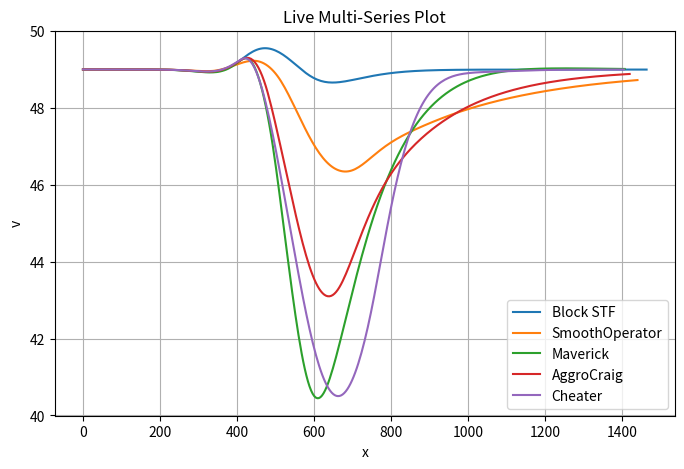

Write Python code to recreate this figure.
#!/usr/bin/env python3
"""
2DOF Point-Mass Glider Thermal Trajectory & Energy Model

Simulates longitudinal flight dynamics and total specific energy height (E_h)
evolution for an 18m glider traversing a spatial updraft (thermal).

Key Physical & Dynamic Features:
  - Integrated State: [x, z, v, gamma, n] resolved using 4th-order Runge-Kutta (RK4).
  - Updraft Profile: Continuous Allen thermal model with finite core and sink ring.
  - Shear Coupling: Coupled spatial gradient (dw/dx) terms in v_dot and gamma_dot
    to capture momentum and pitch-rate interactions in vertical wind gradients.
  - Actuator Dynamics: First-order low-pass lag (tau_n) modeling variometer, pilot,
    and airframe load factor response delays.
  - Control Law: Closed-loop PD speed-to-load-factor controller with n-clamping.
  - Drag Model: Empirical profile drag fit (Cd0) + Oswald induced drag (Cdi).

Output:
  Prints horizontal distance (x) versus Total Specific Energy Height (z + v^2 / 2g)
  to evaluate energy extraction efficiency across varied pull-up profiles.
"""

import math
from dataclasses import dataclass
import matplotlib.pyplot as plt

# Physical constants
rho = 1.22 # kg/m^2
g = 9.82 # m/s^2

# Aircraft constants
eOswald = 0.95
S = 10.0 # m^2 (wing area)
m = 500.0 # kg (mass)
b = 18.0 # m (span)
AR = b * b / S # (aspect ratio)
tau_n = 0.5 # s (lag time constant for changes in load factor)

# State vars
state_t = None # s
state_x = None # m
state_z = None # m
state_v = None # m/s
state_gamma = None # radians (note: initialize this to proper steady-state for x/z/v)
state_nCmd = 1.0 # Commanded Gs of acceleration
state_n = 1.0 # Gs of acceleration. Control input.

# Simulation constants
dt = 0.1 # s
targetCruise_v = 49.0 # m/s
thermalWidth = 300.0 # m
thermalVelocity = 2.5 # m/s
thermalCenter = 450.0 # m

# Pilot profiles
@dataclass
class PilotProfile:
    name: str
    kp: float      # Speed error gain (g's per m/s speed error)
    kd: float      # Acceleration damping gain (g's per m/s^2 acceleration)
    targetDolphin_v: float # Target dolphin speed (m/s)
    n_max: float   # Upper load factor limit (g)
    n_min: float   # Lower load factor limit (g)
    v_pullThresh: float # Pilot pulls once the thermal is stronger than this (m/s)
    v_pushThresh: float # Pilot pushes once the thermal becomes weaker than this (m/s)
    x_cheaterPull: float = None
    x_cheaterPush: float = None

PILOT_BLOCK = PilotProfile(
    name="Block STF",
    kp=0.10,
    kd=0.38,
    targetDolphin_v=targetCruise_v,
    n_max=1.2,
    n_min=0.8,
    v_pullThresh=1.5,
    v_pushThresh=1.5,
)

PILOT_SMOOTH = PilotProfile(
    name="SmoothOperator",
    kp=0.10404040404040404,
    kd=0.7757575757575759,
    targetDolphin_v=25.0,
    n_max=1.2,
    n_min=0.8,
    v_pullThresh=0.0,
    v_pushThresh=0.9848484848484849,
)

PILOT_AGGRESSIVE = PilotProfile(
    name="AggroCraig",
    kp=0.10404040404040404,
    kd=0.5252525252525253,
    targetDolphin_v=29.363636363636363,
    n_max=2.0,
    n_min=0.5,
    v_pullThresh=1.5404040404040402,
    v_pushThresh=2.095959595959596,
)

PILOT_CHEATER = PilotProfile(
    name="Cheater",
    kp=0.2,
    kd=0.5171717171717173,
    targetDolphin_v=41.72727272727273,
    n_max=2.5979797979797983,
    n_min=0.5727272727272728,
    v_pullThresh=0,
    v_pushThresh=0,
    x_cheaterPull=404.54545454545456,
    x_cheaterPush=486.86868686868684,
)

PILOT_OPTIMIZED = PilotProfile(
    name="Maverick",
    kp=0.06565656565656565,
    kd=0.29090909090909095,
    targetDolphin_v=25.0,
    n_max=3.0,
    n_min=0.0,
    v_pullThresh=1.5151515151515151,
    v_pushThresh=1.5656565656565657,
)

# Pick the pilot!
pilot = PILOT_CHEATER

class SimulationError(Exception):
    """Raised when the simulation enters an unphysical or numerical singularity state."""
    pass

# Pitch angle for given speed and loading
def steadyStateGamma(v, n_cmd):
    cl = commandedLiftCoefficient(n_cmd, v)
    cd = cd0(cl) + cdi(cl)
    drag = q(v) * S * cd
    return math.asin(-drag / (m * g))

def initializeState():
    global state_t, state_x, state_z, state_v, state_gamma, state_n
    state_t = 0.0 # s
    state_x = 0.0 # m
    state_z = 0.0 # m
    state_v = targetCruise_v # m/s
    state_n = 1.0 # m/s
    state_gamma = steadyStateGamma(state_v, state_n)

def w_box(x):
    if x < thermalCenter - thermalWidth/2 or x > thermalCenter + thermalWidth/2:
        return 0.0
    else:
        return thermalVelocity

def w_allen(x):
    x_c = thermalCenter
    r0 = thermalWidth / 3        # Radius of zero-lift crossover
    w_peak = thermalVelocity     # Peak core lift (m/s)
    
    r = abs(x - x_c)
    norm_r = r / r0
    
    # Allen formula
    return w_peak * (1.0 - norm_r**2) * math.exp(-(norm_r**2))

def dw_dx_allen(x):
    x_c = thermalCenter
    r0 = thermalWidth / 3        # Radius of zero-lift crossover
    w_peak = thermalVelocity     # Peak core lift (m/s)

    u = (x - x_c) / r0

    u_sq = u * u
    return (w_peak / r0) * 2.0 * u * (u_sq - 2.0) * math.exp(-u_sq)

# Air motion model in vertical m/s
def w(x):
    return w_allen(x)

def dw_dx(x):
    """Central difference derivative of w(x)."""
    #dx_step = 0.01
    #return (w(x + dx_step) - w(x - dx_step)) / (2.0 * dx_step)
    return dw_dx_allen(x)

def q(v):
    return 0.5 * rho * v * v

def commandedLiftCoefficient(n0, v):
    cl = n0 * m * g / (q(v) * S)
    return cl

def lift(v, cl):
    return q(v) * S * cl

# Valid for cl in [0.281, 1.33]
def cd0(cl):
    # 3 points from polar
    # (0.281, 36.7e-4)
    # (0.734, 45.0e-4)
    # (1.33, 70e-4)

    # Horner form quadratic
    u = cl * 2.252e-3 - 4.54e-4
    v = u * cl + 3.620e-3

    # The polar ignores drag from the fuselage and tail.
    # Add some to make it more realistic
    v += 30e-4

    # End of the drag buckets...approximate the nixus polar dropoffs
    if cl < 0.281:
        v += (0.281 - cl) * 50e-4/0.281
    elif cl > 1.33:
        v += (cl - 1.33) * 100e-4/0.1

    return v

def cdi(cl):
    return cl * cl / (math.pi * AR * eOswald)

def sinkRateInStillAir(v):
    """Calculates steady-state unaccelerated sink rate (m/s) at airspeed v."""
    cl = commandedLiftCoefficient(1.0, v)
    cd = cd0(cl) + cdi(cl)
    drag = q(v) * S * cd
    return (drag * v) / (m * g)

def impliedMacCready(v_cruise):
    """Computes the implied MacCready climb rate w_mc (m/s) for a given cruise speed."""
    dv = 0.01
    w_sink = sinkRateInStillAir(v_cruise)
    dw_dv = (sinkRateInStillAir(v_cruise + dv) - sinkRateInStillAir(v_cruise - dv)) / (2.0 * dv)
    
    # MacCready tangent intercept: w_mc = v * (dw/dv) - w_sink
    return v_cruise * dw_dv - w_sink

def maccreadyDolphinSpeed(x, v_cruise):
    """
    Computes the quasi-steady MacCready speed-to-fly at position x and the 
    spatial speed derivative (dv/dx) required to track the MacCready schedule.

    Returns:
        v_stf: Optimal instantaneous speed-to-fly (m/s)
        dv_dx: Target spatial acceleration dv/dx (1/s)
    """
    w_mc = impliedMacCready(v_cruise)
    w_val = w(x)
    dw_dx_val = dw_dx(x)

    # MacCready equation is only valid for w(x) < w_mc.
    # When w(x) >= w_mc, optimal straight speed is V_min_sink.
    V_MIN_SINK=25.0
    if w_val >= w_mc * 0.99:
        return V_MIN_SINK, 0.0
    
    # MacCready target intercept: f(v) = v * w_s'(v) - w_s(v) = w_mc - w(x)
    target = w_mc - w_val
    
    # Solve for v_stf via Newton-Raphson
    v = v_cruise  # Initial guess
    dv = 0.01     # Finite difference step for numerical derivatives

    # Newton-Raphson
    for _ in range(10):
        w_sink = sinkRateInStillAir(v)
        w_sink_plus = sinkRateInStillAir(v + dv)
        w_sink_minus = sinkRateInStillAir(v - dv)
        
        # Numerical 1st and 2nd derivatives of polar sink rate w_s(v)
        dw_dv = (w_sink_plus - w_sink_minus) / (2.0 * dv)
        d2w_dv2 = (w_sink_plus - 2.0 * w_sink + w_sink_minus) / (dv ** 2)
        
        f = v * dw_dv - w_sink - target
        f_prime = v * d2w_dv2  # df/dv
        
        if abs(f_prime) < 1e-9:
            break
            
        step = f / f_prime
        v -= step
        
        if abs(step) < 1e-5:
            break

    # Re-evaluate polar curvature at final v
    w_sink = sinkRateInStillAir(v)
    d2w_dv2 = (sinkRateInStillAir(v + dv) - 2.0 * w_sink + sinkRateInStillAir(v - dv)) / (dv ** 2)
    
    # Required spatial speed gradient: dv/dx = -1 / (v * w_s''(v)) * (dw/dx)
    denom = v * d2w_dv2
    dv_dx = -dw_dx_val / denom if denom > 1e-6 else 0.0

    return v, dv_dx

def derivatives(x, z, v, gamma, n, n_cmd):
    """Calculates [dx/dt, dz/dt, dv/dt, dgamma/dt, dn/dt] for a given state."""
    cl = commandedLiftCoefficient(n, v)
    cd = cd0(cl) + cdi(cl)
    drag = q(v) * S * cd

    # Wind shear spatial gradient
    shear = dw_dx(x)
    
    dx_dt = v * math.cos(gamma)
    dz_dt = v * math.sin(gamma) + w(x)

    # Coupled state derivatives
    dv_dt = -(drag / m) - g * math.sin(gamma) - v * shear * math.cos(gamma) * math.sin(gamma)
    dgamma_dt = (g / v) * (n - math.cos(gamma)) - shear * (math.cos(gamma) ** 2)
    
    # Dynamic lag derivative
    dn_dt = (n_cmd - n) / tau_n

    return dx_dt, dz_dt, dv_dt, dgamma_dt, dn_dt

def controlUpdate():
    # 0.2 per 2 m/s
    kp = pilot.kp
    # Tune to prevent overshoot
    kd = pilot.kd
    n_max = pilot.n_max
    n_min = pilot.n_min
    v_pullThresh = max(0, pilot.v_pullThresh)
    v_pushThresh = max(0, pilot.v_pushThresh)
    targetDolphin_v = pilot.targetDolphin_v

    # We need the velocity derivative. (pass dummy 0.0 for n_cmd since dv/dt doesn't use it)
    _, _, v_dot, _, _ = derivatives(state_x, state_z, state_v, state_gamma, state_n, 0.0)

    #target_v = targetDolphin_v if w(state_x + x_lookahead) > 0 else targetCruise_v

    if pilot.x_cheaterPull and pilot.x_cheaterPush:
        # Just for demo, someone who can know the exact position to push and pull for this thermal
        target_v = targetDolphin_v if state_x > pilot.x_cheaterPull and state_x < pilot.x_cheaterPush else targetCruise_v
    else:
        localShear = dw_dx(state_x)
        localW = w(state_x)
        if localShear >= 0:
            # Either coming in to the core or exiting the sink on the far side
            if localW < v_pullThresh:
                target_v = targetCruise_v
            else:
                target_v = targetDolphin_v
        elif localShear < 0:
            # Either passing the core or entering the sink on the near side
            if localW < v_pushThresh:
                target_v = targetCruise_v
            else:
                target_v = targetDolphin_v

    # Proportional term   
    n_cmd = 1.0 + kp * (state_v - target_v)
    # derivative term
    n_cmd += kd * v_dot
    # Clamp
    return max(n_min, min(n_max, n_cmd))

def advanceState():
    # RK4 update
    global state_t, state_x, state_z, state_v, state_gamma, state_n, state_nCmd

    # We have a simulation singularity at state_v = 0 where cl becomes infinite.
    # We must stop early on such singularities
    cl = commandedLiftCoefficient(state_n, max(1e-3, state_v))
    if cl > 5.0:
        raise SimulationError("Glider is deeply stalled")

    # 1. Update control input based on current state
    state_nCmd = controlUpdate()
    
    # 2. RK4 Intermediate steps
    # k1
    k1_x, k1_z, k1_v, k1_g, k1_n = derivatives(state_x, state_z, state_v, state_gamma, state_n, state_nCmd)
    
    # k2
    k2_x, k2_z, k2_v, k2_g, k2_n = derivatives(
        state_x + 0.5 * dt * k1_x,
        state_z + 0.5 * dt * k1_z,
        state_v + 0.5 * dt * k1_v,
        state_gamma + 0.5 * dt * k1_g,
        state_n + 0.5 * dt * k1_n,
        state_nCmd
    )
    
    # k3
    k3_x, k3_z, k3_v, k3_g, k3_n = derivatives(
        state_x + 0.5 * dt * k2_x,
        state_z + 0.5 * dt * k2_z,
        state_v + 0.5 * dt * k2_v,
        state_gamma + 0.5 * dt * k2_g,
        state_n + 0.5 * dt * k2_n,
        state_nCmd
    )
    
    # k4
    k4_x, k4_z, k4_v, k4_g, k4_n = derivatives(
        state_x + dt * k3_x,
        state_z + dt * k3_z,
        state_v + dt * k3_v,
        state_gamma + dt * k3_g,
        state_n + dt * k3_n,
        state_nCmd
    )
    
    # 3. Weighted state updates
    state_x += (dt / 6.0) * (k1_x + 2.0 * k2_x + 2.0 * k3_x + k4_x)
    state_z += (dt / 6.0) * (k1_z + 2.0 * k2_z + 2.0 * k3_z + k4_z)
    state_v += (dt / 6.0) * (k1_v + 2.0 * k2_v + 2.0 * k3_v + k4_v)
    state_gamma += (dt / 6.0) * (k1_g + 2.0 * k2_g + 2.0 * k3_g + k4_g)
    state_n += (dt / 6.0) * (k1_n + 2.0 * k2_n + 2.0 * k3_n + k4_n)
    
    state_t += dt

def energyAsHeight():
    return state_z + state_v ** 2 / (2 * g)

def detrendedEnergyHeight():
    # Adjust the total energy height for maccready
    w_mc = impliedMacCready(targetCruise_v)
    totalEnergy_height = state_z + state_v ** 2 / (2 * g) - w_mc * state_t

    # Steady cruise slope (m of energy height lost per m of horizontal distance)
    s_eff = (sinkRateInStillAir(targetCruise_v) + w_mc) / targetCruise_v
    # Detrended energy height
    baseline_E_h = - (s_eff * state_x)

    delta_E_h = (totalEnergy_height - baseline_E_h)
    return delta_E_h

def printState():
    v_kt = state_v * 1.94
    x_ft = state_x * 3.28
    z_ft = state_z * 3.28
    pitch_deg = state_gamma / math.pi * 180.0
    print(f'{state_t:.1f}\t{v_kt:.1f}\t{x_ft:.0f}\t{z_ft:.1f}\t{pitch_deg:.1f}\t{state_n:.1f}')

    #delta_E_h = detrendedEnergyHeight()

    #delta_E_h_ft = delta_E_h * 3.28
    #print(f'{x_ft:.0f}\t{delta_E_h_ft:.0f}')

def simulate(tMax, simPilot=PILOT_SMOOTH):
    global pilot

    pilot = simPilot
    initializeState()

    history = {"t": [], 
               "x": [], 
               "z": [], 
               "v": [], 
               "gamma": [], 
               "n": [], 
               "n_cmd": [], 
               "E_h": [], 
               "E_h_detrended": []
               }
    history['simulationOK'] = True

    while state_t < tMax:
        history['t'].append(state_t)
        history['x'].append(state_x)
        history['z'].append(state_z)
        history['v'].append(state_v)
        history['gamma'].append(state_gamma)
        history['n'].append(state_n)
        history['n_cmd'].append(state_nCmd)
        history['E_h'].append(energyAsHeight())
        history['E_h_detrended'].append(detrendedEnergyHeight())
        try:
            advanceState()
        except SimulationError as e:
            print(f'Simulation error. Stopping early. Reason: {e}')
            history['simulationOK'] = False
            raise
    
    return history

if __name__ == '__main__':
    # interactive mode
    plt.ion()

    dataX = 'x'
    dataY = 'v'

    # Set up the figure and axis
    fig, ax = plt.subplots(figsize=(8, 5))
    ax.set_title("Live Multi-Series Plot")
    ax.set_xlabel(dataX)
    ax.set_ylabel(dataY)
    ax.grid(True)

    # Plot ideal maccready stf
    #maccready_x = range(0,1400,10)
    #maccready_v = [maccreadyDolphinSpeed(x, 49)[0] for x in maccready_x]
    #ax.plot(maccready_x, maccready_v, label='Maccready')
    #ax.legend(loc='lower right')

    pilots = (PILOT_BLOCK, PILOT_SMOOTH, PILOT_OPTIMIZED, PILOT_AGGRESSIVE, PILOT_CHEATER)

    for p in pilots:
        data = simulate(30.0, p)
        x = data[dataX]
        y = data[dataY]

        # Remove the initial offset
        if False:
            y = [yy - y[0] for yy in y]

        # Plot x,y and update legend
        ax.plot(x, y, label=f'{p.name}')
        ax.legend(loc="lower right")

        # Annotate last point
        if False:
            lastPoint = (x[-1], y[-1])
            lastPointLabel = f'{lastPoint[1]:.2f}'
            ax.annotate(
                text=lastPointLabel,
                xy=lastPoint,
                xytext=(10, 5),                # Offset the text by 10 points right, 5 points up
                textcoords='offset points',    # Tells matplotlib to interpret xytext as pixel/point offsets
                fontsize=10,
                fontweight='bold'
            )
        
        # Force Matplotlib to redraw the frame and pause
        plt.draw()

    # Keep the final window open when the loop finishes
    plt.ioff()
    plt.show()
